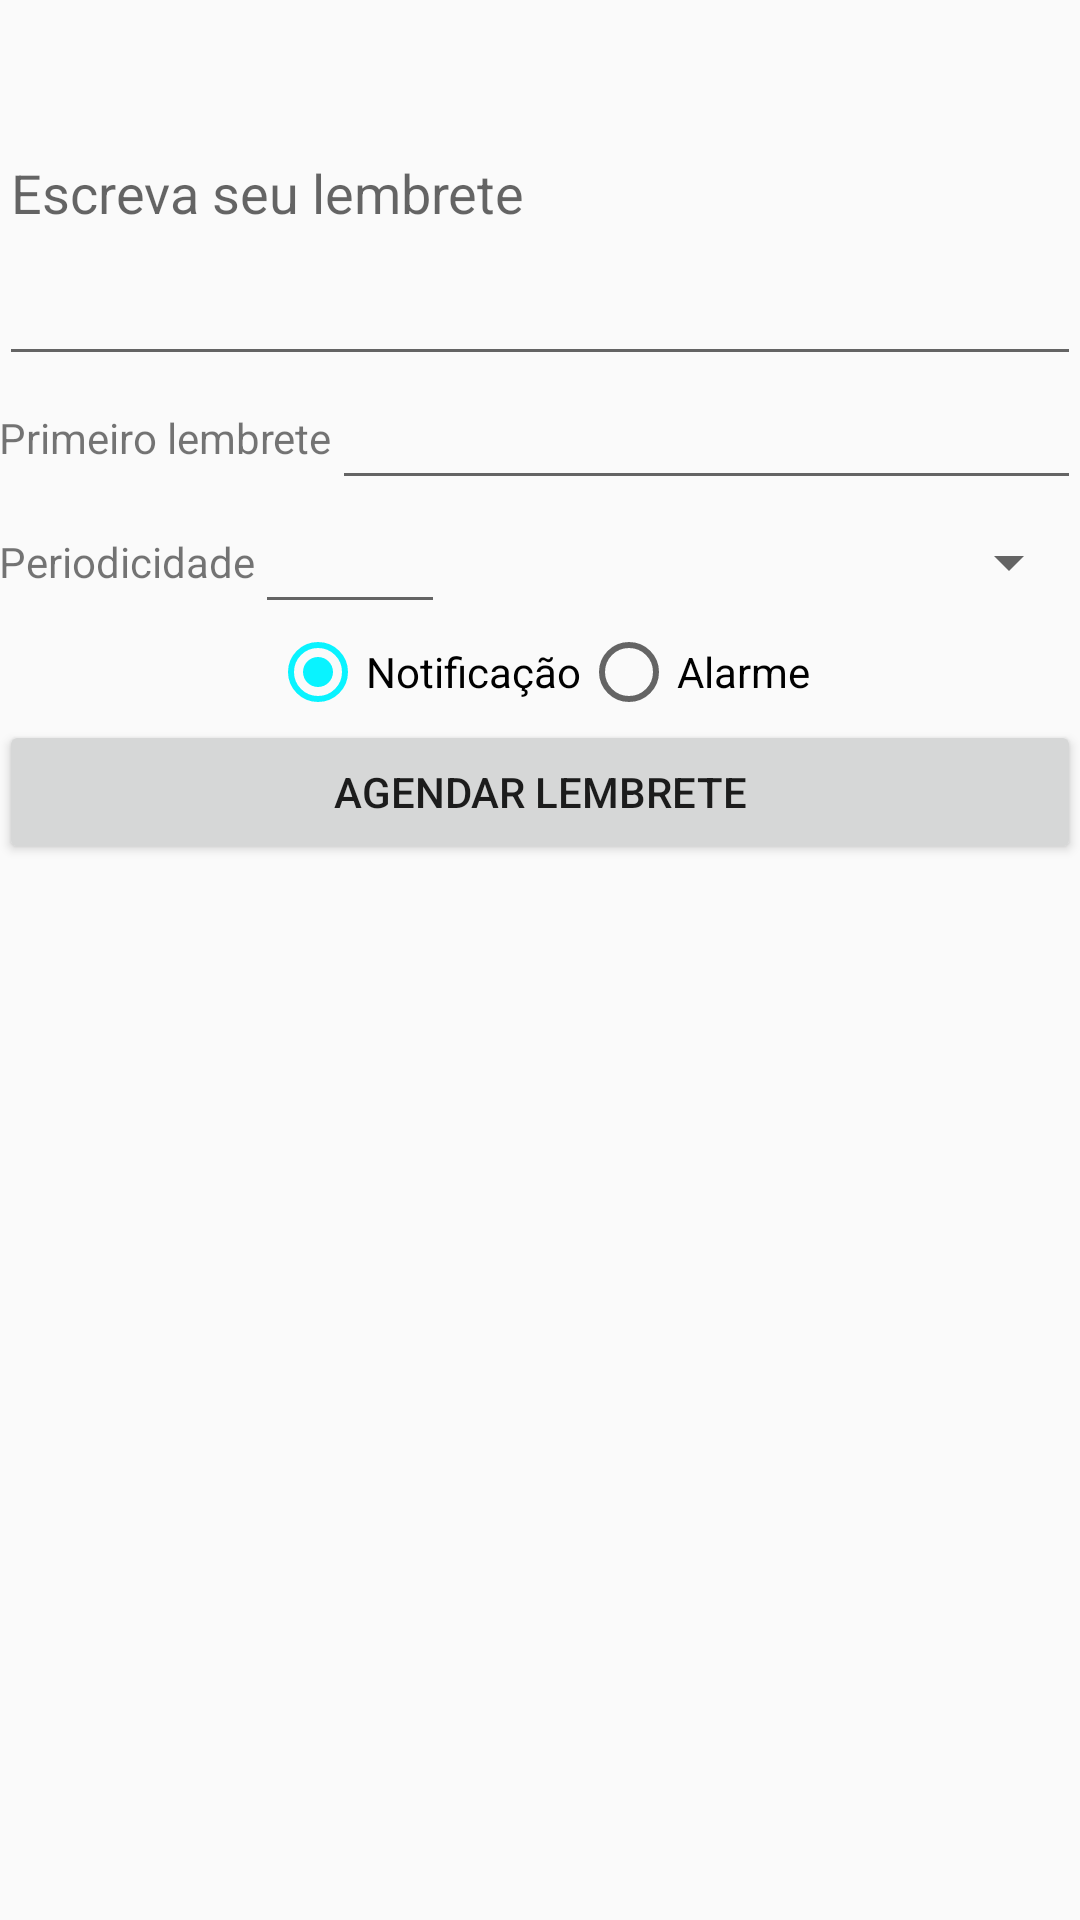

Produce the Android XML layout that renders to this screen, including the resource entries it uses.
<!-- AndroidManifest.xml: application theme AppTheme -->
<!-- res/layout/content_novo_lembrete.xml -->
<?xml version="1.0" encoding="utf-8"?>
<LinearLayout xmlns:android="http://schemas.android.com/apk/res/android"
    xmlns:app="http://schemas.android.com/apk/res-auto"
    xmlns:tools="http://schemas.android.com/tools" android:id="@+id/content_main"
    android:layout_width="match_parent" android:layout_height="match_parent"
    android:paddingBottom="@dimen/activity_vertical_margin"
    android:paddingLeft="@dimen/activity_horizontal_margin"
    android:paddingRight="@dimen/activity_horizontal_margin"
    android:paddingTop="@dimen/activity_vertical_margin"
    app:layout_behavior="@string/appbar_scrolling_view_behavior"
    tools:context="br.com.ggsoftware.avisoperiodico.NovoLembreteActivity"
    tools:showIn="@layout/activity_novo_lembrete"        android:orientation="vertical"
    >

    <EditText
        android:layout_width="match_parent"
        android:layout_height="wrap_content"
        android:inputType="textMultiLine"
        android:hint="Escreva seu lembrete"
        android:id="@+id/edtLembrete"
        android:lines="5"/>
    />

    <LinearLayout
        android:layout_width="fill_parent"
        android:layout_height="wrap_content"
        android:layout_gravity="center"
        android:gravity="center"
        android:orientation="horizontal" >

        <TextView
            android:layout_width="wrap_content"
            android:layout_height="wrap_content"
            android:text="Primeiro lembrete"
            />

        <EditText
            android:id="@+id/edtDataHora"
            android:layout_width="match_parent"
            android:layout_height="wrap_content"  android:layout_weight="2"
            android:inputType="datetime"


            />



    </LinearLayout>
    <LinearLayout
        android:layout_width="fill_parent"
        android:layout_height="wrap_content"
        android:layout_gravity="center"
        android:gravity="center"
        android:orientation="horizontal" >

        <TextView
            android:layout_width="wrap_content"
            android:layout_height="wrap_content"
            android:text="Periodicidade"
            />

        <EditText
            android:id="@+id/edtPeriodicidade"
            android:layout_width="match_parent"
            android:layout_height="wrap_content"  android:layout_weight="2"
            android:inputType="number"
            />

        <Spinner
            android:id="@+id/periodicidade_spinner"
            android:layout_width="fill_parent"
            android:layout_height="wrap_content" android:layout_weight="1"/>

    </LinearLayout>

    <RadioGroup
        android:layout_width="fill_parent"
        android:layout_height="wrap_content"
        android:layout_gravity="center"
        android:gravity="center"
        android:orientation="horizontal" >

        <RadioButton
            android:id="@+id/rdNotificacao"
            android:layout_width="wrap_content"
            android:layout_height="wrap_content"
            android:checked="true"
            android:onClick="onRadioButtonClicked"
            android:text="Notificação" />

        <RadioButton
            android:id="@+id/rdAlarme"
            android:layout_width="wrap_content"
            android:layout_height="wrap_content"
            android:onClick="onRadioButtonClicked"
            android:text="Alarme" />
    </RadioGroup>

    <Button
        android:id="@+id/btnAgendar"
        android:layout_width="fill_parent"
        android:layout_height="wrap_content"
        android:onClick="agendar"
        android:text="Agendar lembrete" />




</LinearLayout>
<!-- res/layout/activity_novo_lembrete.xml (included above) -->
<?xml version="1.0" encoding="utf-8"?>
<android.support.design.widget.CoordinatorLayout xmlns:android="http://schemas.android.com/apk/res/android"
    xmlns:app="http://schemas.android.com/apk/res-auto"
    xmlns:tools="http://schemas.android.com/tools"
    android:layout_width="match_parent"
    android:layout_height="match_parent"
    android:fitsSystemWindows="true"
    tools:context="br.com.ggsoftware.avisoperiodico.NovoLembreteActivity">

    <android.support.design.widget.AppBarLayout
        android:id="@+id/app_bar"
        android:layout_width="match_parent"
        android:layout_height="@dimen/app_bar_height"
        android:fitsSystemWindows="true"
        android:theme="@style/AppTheme.AppBarOverlay">

        <android.support.design.widget.CollapsingToolbarLayout
            android:id="@+id/toolbar_layout"
            android:layout_width="match_parent"
            android:layout_height="match_parent"
            android:fitsSystemWindows="true"
            app:contentScrim="?attr/colorPrimary"
            app:layout_scrollFlags="scroll|exitUntilCollapsed">

            <android.support.v7.widget.Toolbar
                android:id="@+id/toolbar"
                android:layout_width="match_parent"
                android:layout_height="?attr/actionBarSize"
                app:layout_collapseMode="pin"
                app:popupTheme="@style/AppTheme.PopupOverlay" />

        </android.support.design.widget.CollapsingToolbarLayout>
    </android.support.design.widget.AppBarLayout>

    <include layout="@layout/content_novo_lembrete" />



</android.support.design.widget.CoordinatorLayout>
<!-- resources referenced by this layout -->
<resources>
  <style name="AppTheme.AppBarOverlay" parent="ThemeOverlay.AppCompat.Dark.ActionBar" />
  <style name="AppTheme.PopupOverlay" parent="ThemeOverlay.AppCompat.Light" />
  <style name="AppTheme" parent="Theme.AppCompat.Light.DarkActionBar">
          
          <item name="colorPrimary">@color/colorPrimary</item>
          <item name="colorPrimaryDark">@color/colorPrimaryDark</item>
          <item name="colorAccent">@color/colorAccent</item>
      </style>
  <color name="colorPrimary">#3F51B5</color>
  <color name="colorPrimaryDark">#303F9F</color>
  <color name="colorAccent">#09f3ff</color>
</resources>
